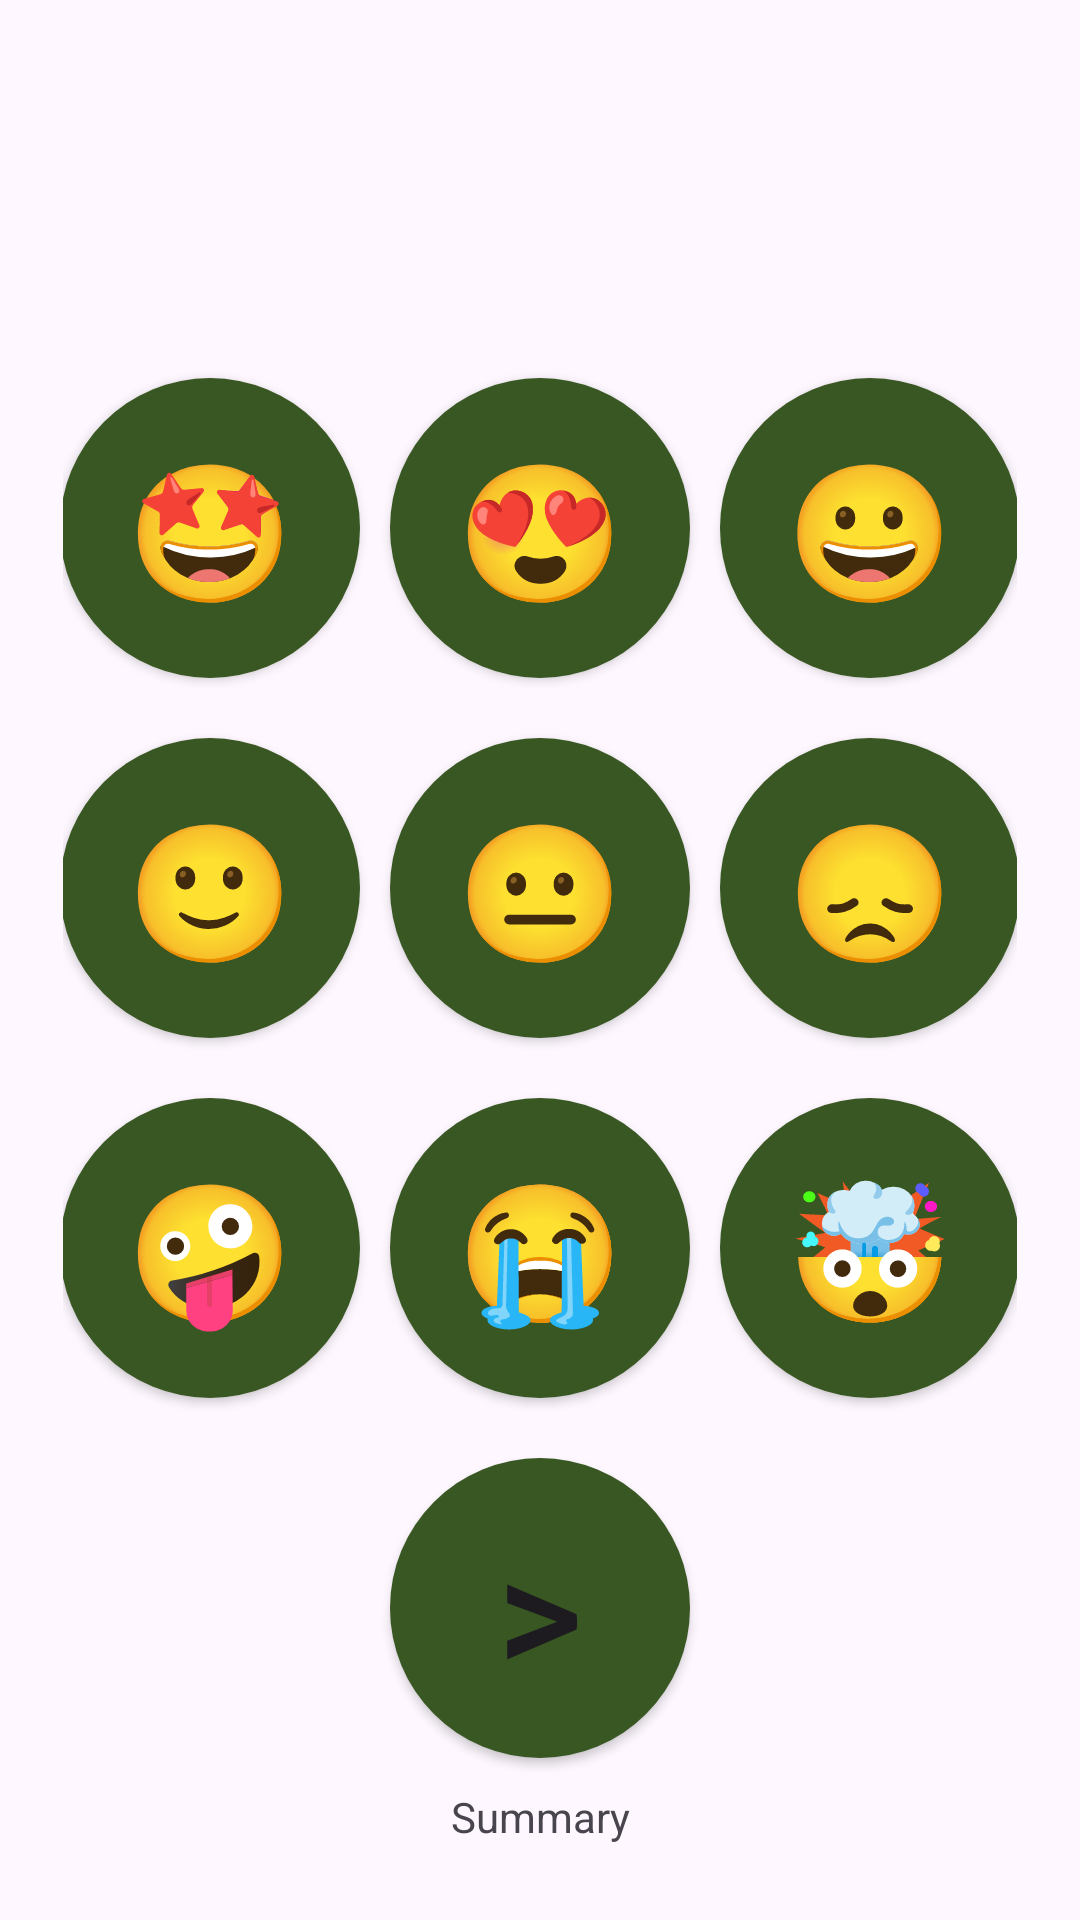

The Android layout XML behind this screen, and the referenced resources:
<!-- AndroidManifest.xml: application theme Theme.CariusEmotiLog -->
<!-- res/layout/fragment_first.xml -->
<?xml version="1.0" encoding="utf-8"?>
<androidx.core.widget.NestedScrollView xmlns:android="http://schemas.android.com/apk/res/android"
    xmlns:app="http://schemas.android.com/apk/res-auto"
    xmlns:tools="http://schemas.android.com/tools"
    android:layout_width="match_parent"
    android:layout_height="match_parent"
    tools:context=".FirstFragment">

    <LinearLayout
        android:layout_width="match_parent"
        android:layout_height="match_parent"
        android:padding="16dp"
        android:orientation="vertical">

        <LinearLayout
            android:layout_width="match_parent"
            android:layout_height="match_parent"
            android:layout_margin="5dp"
            android:paddingTop="100dp"
            android:gravity="center"
            android:orientation="horizontal">

            <Button
                android:id="@+id/button1"
                android:layout_width="100dp"
                android:layout_height="100dp"
                android:layout_margin="5dp"
                android:background="@drawable/round_button"
                android:text="🤩"
                android:textSize="45dp" />

            <Button
                android:id="@+id/button2"
                android:layout_width="100dp"
                android:layout_height="100dp"
                android:layout_margin="5dp"
                android:background="@drawable/round_button"
                android:text="😍"
                android:textSize="45dp" />

            <Button
                android:id="@+id/button3"
                android:layout_width="100dp"
                android:layout_height="100dp"
                android:layout_margin="5dp"
                android:background="@drawable/round_button"
                android:text="😀"
                android:textSize="45dp" />
        </LinearLayout>

        <LinearLayout
            android:layout_width="match_parent"
            android:layout_height="match_parent"
            android:layout_margin="5dp"
            android:gravity="center"
            android:orientation="horizontal">

            <Button
                android:id="@+id/button4"
                android:layout_width="100dp"
                android:layout_height="100dp"
                android:layout_margin="5dp"
                android:background="@drawable/round_button"
                android:text="🙂"
                android:textSize="45dp" />

            <Button
                android:id="@+id/button5"
                android:layout_width="100dp"
                android:layout_height="100dp"
                android:layout_margin="5dp"
                android:background="@drawable/round_button"
                android:text="😐"
                android:textSize="45dp" />

            <Button
                android:id="@+id/button6"
                android:layout_width="100dp"
                android:layout_height="100dp"
                android:layout_margin="5dp"
                android:background="@drawable/round_button"
                android:text="😞"
                android:textSize="45dp" />
        </LinearLayout>

        <LinearLayout
            android:layout_width="match_parent"
            android:layout_height="match_parent"
            android:layout_margin="5dp"
            android:gravity="center"
            android:orientation="horizontal">

            <Button
                android:id="@+id/button7"
                android:layout_width="100dp"
                android:layout_height="100dp"
                android:layout_margin="5dp"
                android:background="@drawable/round_button"
                android:text="🤪"
                android:textSize="45dp" />

            <Button
                android:id="@+id/button8"
                android:layout_width="100dp"
                android:layout_height="100dp"
                android:layout_margin="5dp"
                android:background="@drawable/round_button"
                android:text="😭"
                android:textSize="45dp" />

            <Button
                android:id="@+id/button9"
                android:layout_width="100dp"
                android:layout_height="100dp"
                android:layout_margin="5dp"
                android:background="@drawable/round_button"
                android:text="🤯"
                android:textSize="45dp" />
        </LinearLayout>

        <LinearLayout
            android:layout_width="match_parent"
            android:layout_height="match_parent"
            android:layout_margin="5dp"
            android:gravity="center"
            android:orientation="horizontal">

            <Button
                android:id="@+id/button_first"
                android:layout_width="100dp"
                android:layout_height="100dp"
                android:layout_margin="5dp"
                android:textSize="55dp"
                android:background="@drawable/round_button"
                android:text= ">" />

        </LinearLayout>

        <LinearLayout
            android:layout_width="match_parent"
            android:layout_height="match_parent"
            android:gravity="center"
            android:orientation="horizontal">

            <TextView
                android:id="@+id/textView2"
                android:layout_width="wrap_content"
                android:layout_height="wrap_content"
                android:gravity="center_horizontal"
                android:text="Summary" />
        </LinearLayout>
    </LinearLayout>
</androidx.core.widget.NestedScrollView>
<!-- resources referenced by this layout -->
<resources>
  <!-- drawable round_button (drawable) -->
  <?xml version="1.0" encoding="utf-8"?>
  <ripple xmlns:android="http://schemas.android.com/apk/res/android" android:color="?attr/colorControlHighlight">
  <item>
      <shape android:shape="oval">
          <solid android:color="#FF385722"/> 
          <size android:width="80dp" android:height="80dp"/>
      </shape>
  </item>
  </ripple>
  <style name="Theme.CariusEmotiLog" parent="Base.Theme.CariusEmotiLog" />
  <style name="Base.Theme.CariusEmotiLog" parent="Theme.Material3.DayNight.NoActionBar">
          
          
      </style>
</resources>
